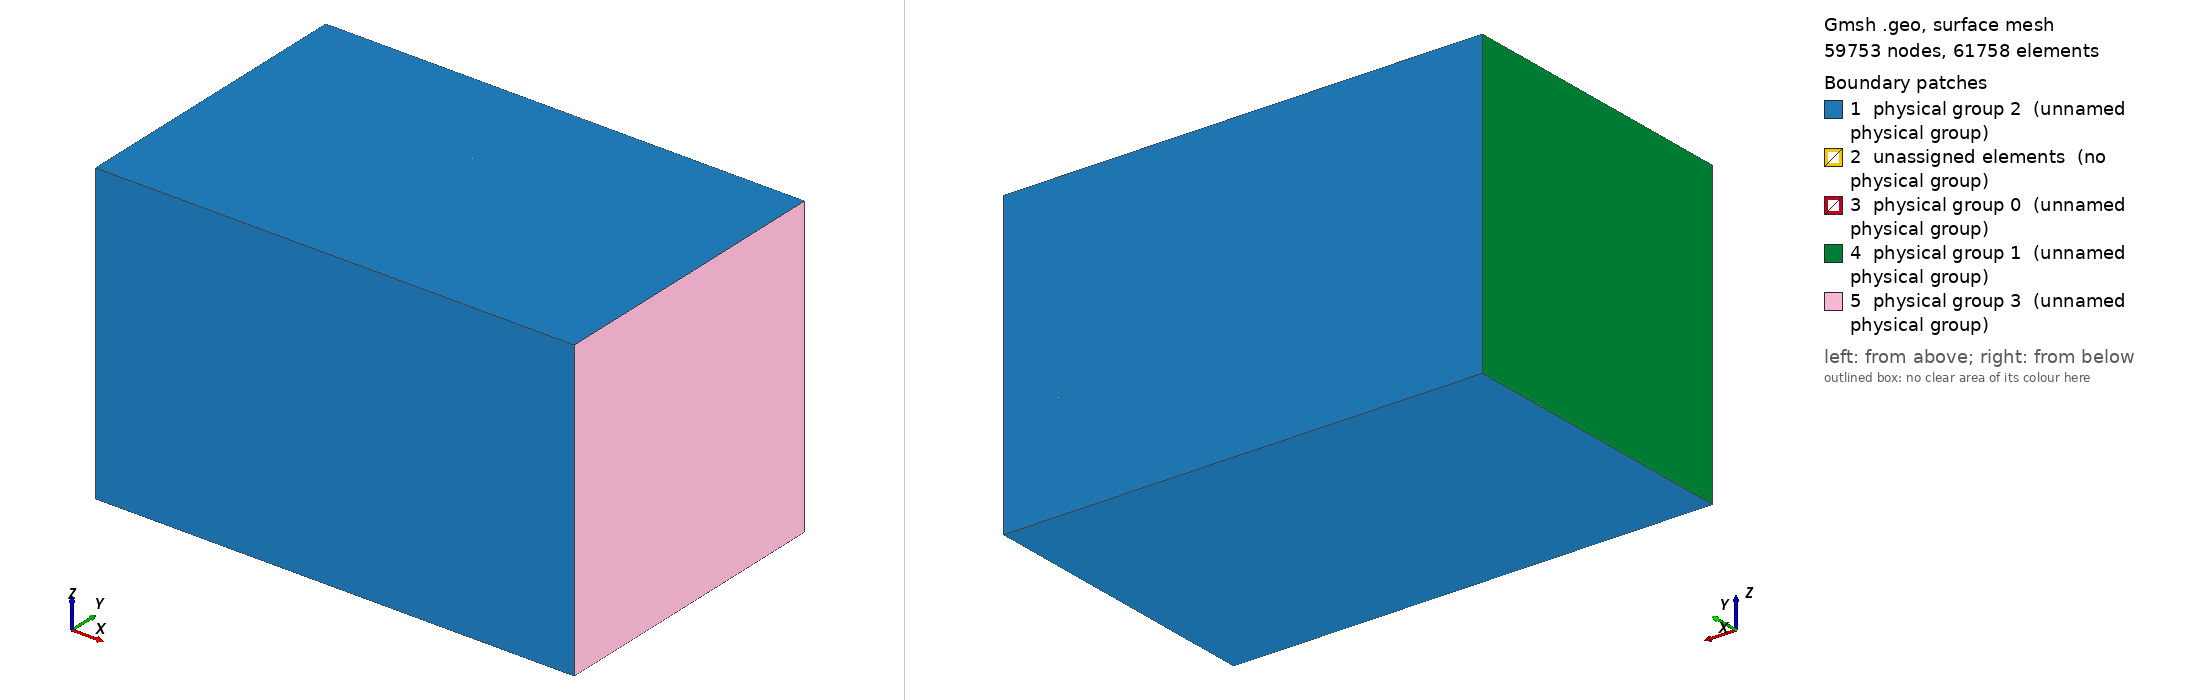

Gmsh geometry script, surface-meshed: 59753 nodes, 61758 surface elements. Boundary patches (legend numbers): 1 physical group 2 (unnamed physical group), 2 unassigned elements (no physical group), 3 physical group 0 (unnamed physical group), 4 physical group 1 (unnamed physical group), 5 physical group 3 (unnamed physical group). Left view from above one corner, right view from below the opposite corner. Legend entries are the model's physical surfaces; 'unassigned elements' are surfaces in no physical group. The drawing asked Gmsh for element sizes between 1% and 20% of the model's largest extent; the script's own settings can give other sizes.

=== sphere_structured.geo (drawn) ===
// Structured 3D sphere in rectangular domain
// Catherine Radburn, April 2021

// Variables
gr=1; 		// Global refinement
diagonal=30; 	// Refinement diagonal to the sphere
around=30;  	// Refinement around the sphere
trail=75;	// Refinement of trail of sphere
downstream=26;		// Length of domain downstream of sphere
upstream=-6;		// Length of domain upstream of sphere (must be negative)
cross_section=20;		// Half the cross-sectional width/height
radius=0.5;		// Radius of sphere

// Calculate parameters
sphere_points=Sqrt(radius*radius/3);
half_cs=cross_section/2;

// Points
Point(1) = {0, 0, 0, gr};
Point(2) = {sphere_points, sphere_points, sphere_points, gr};
Point(3) = {sphere_points, sphere_points, -sphere_points, gr};
Point(4) = {sphere_points, -sphere_points, -sphere_points, gr};
Point(5) = {sphere_points, -sphere_points, sphere_points, gr};
Point(6) = {-sphere_points, -sphere_points, sphere_points, gr};
Point(7) = {-sphere_points, -sphere_points, -sphere_points, gr};
Point(8) = {-sphere_points, sphere_points, -sphere_points, gr};
Point(9) = {-sphere_points, sphere_points, sphere_points, gr};

Point(10) = {3, 3, 3, gr};
Point(11) = {-3, 3, 3, gr};
Point(12) = {3, -3, 3, gr};
Point(13) = {3, 3, -3, gr};
Point(14) = {3, -3, -3, gr};
Point(15) = {-3, 3, -3, gr};
Point(16) = {-3, -3, 3, gr};
Point(17) = {-3, -3, -3, gr};

Point(26) = {downstream, - half_cs, -3, gr};
Point(27) = {downstream, half_cs, -3, gr};
Point(28) = {downstream, -3, -3, gr};
Point(29) = {downstream, 3, -3, gr};
Point(24) = {3, half_cs, -3, gr};
Point(25) = {3, - half_cs, -3, gr};
Point(22) = {-3, - half_cs, -3, gr};
Point(23) = {-3, half_cs, -3, gr};
Point(18) = {upstream, -3, -3, gr};
Point(19) = { upstream, 3, -3, gr};
Point(20) = { upstream, half_cs, -3, gr};
Point(21) = { upstream, - half_cs, -3, gr};

Point(31) = {downstream, half_cs, 3, gr};
Point(32) = {downstream, - half_cs, 3, gr};
Point(33) = {downstream, -3, 3, gr};
Point(34) = {downstream, 3, 3, gr};
Point(35) = {3, half_cs, 3, gr};
Point(36) = {3, - half_cs, 3, gr};
Point(37) = {-3, - half_cs, 3, gr};
Point(38) = {-3, half_cs, 3, gr};
Point(39) = { upstream, half_cs, 3, gr};
Point(40) = { upstream, - half_cs, 3, gr};
Point(41) = { upstream, -3, 3, gr};
Point(42) = { upstream, 3, 3, gr};

Point(58) = {downstream, half_cs, half_cs, gr};
Point(59) = {downstream, 3, half_cs, gr};
Point(60) = {downstream, -3, half_cs, gr};
Point(61) = {downstream, - half_cs, half_cs, gr};
Point(54) = {3, - half_cs, half_cs, gr};
Point(55) = {3, -3, half_cs, gr};
Point(56) = {3, 3, half_cs, gr};
Point(57) = {3, half_cs, half_cs, gr};
Point(49) = {-3, -3, half_cs, gr};
Point(50) = {-3, 3, half_cs, gr};
Point(51) = {-3, half_cs, half_cs, gr};
Point(53) = {-3, - half_cs, half_cs, gr};
Point(43) = { upstream, half_cs, half_cs, gr};
Point(44) = { upstream, 3, half_cs, gr};
Point(47) = { upstream, - half_cs, half_cs, gr};
Point(48) = { upstream, -3, half_cs, gr};

Point(62) = {downstream, - half_cs, - half_cs, gr};
Point(63) = {downstream, half_cs, - half_cs, gr};
Point(64) = {downstream, 3, - half_cs, gr};
Point(65) = {downstream, -3, - half_cs, gr};
Point(66) = {3, -3, - half_cs, gr};
Point(67) = {3, - half_cs, - half_cs, gr};
Point(68) = {3, half_cs, - half_cs, gr};
Point(69) = {3, 3, - half_cs, gr};
Point(70) = {-3, 3, - half_cs, gr};
Point(71) = {-3, -3, - half_cs, gr};
Point(72) = {-3, - half_cs, - half_cs, gr};
Point(73) = {-3, half_cs, - half_cs, gr};
Point(74) = { upstream, half_cs, - half_cs, gr};
Point(75) = { upstream, - half_cs, - half_cs, gr};
Point(76) = { upstream, -3, - half_cs, gr};
Point(77) = { upstream, 3, - half_cs, gr};

Line(1) = {38, 35};
Line(2) = {11, 10};
Line(3) = {10, 34};
Line(4) = {42, 11};
Line(5) = {19, 15};
Line(6) = {15, 13};
Line(7) = {13, 29};
Line(8) = {39, 38};
Line(9) = {20, 23};
Line(10) = {23, 24};
Line(11) = {24, 27};
Line(12) = {35, 31};
Line(13) = {41, 16};
Line(14) = {16, 12};
Line(15) = {12, 33};
Line(16) = {18, 17};
Line(17) = {17, 14};
Line(18) = {14, 28};
Line(19) = {40, 37};
Line(20) = {37, 36};
Line(21) = {36, 32};
Line(22) = {21, 22};
Line(23) = {22, 25};
Line(24) = {25, 26};
Line(25) = {41, 42};
Line(26) = {42, 39};
Line(27) = {40, 41};
Line(28) = {21, 18};
Line(29) = {18, 19};
Line(30) = {19, 20};
Line(31) = {15, 23};
Line(32) = {22, 17};
Line(33) = {17, 15};
Line(34) = {37, 16};
Line(35) = {16, 11};
Line(36) = {11, 38};
Line(37) = {36, 12};
Line(38) = {12, 10};
Line(39) = {10, 35};
Line(40) = {25, 14};
Line(41) = {14, 13};
Line(42) = {13, 24};
Line(43) = {32, 33};
Line(44) = {33, 34};
Line(45) = {34, 31};
Line(46) = {26, 28};
Line(47) = {28, 29};
Line(48) = {29, 27};

Line(49) = {5, 12};
Line(50) = {4, 14};
Line(51) = {6, 16};
Line(52) = {7, 17};
Line(53) = {9, 11};
Line(54) = {8, 15};
Line(55) = {3, 13};
Line(56) = {2, 10};

Line(57) = {47, 48};
Line(58) = {48, 44};
Line(59) = {44, 43};
Line(60) = {53, 49};
Line(61) = {49, 50};
Line(62) = {50, 51};
Line(63) = {54, 55};
Line(64) = {55, 56};
Line(65) = {56, 57};
Line(66) = {61, 60};
Line(67) = {60, 59};
Line(68) = {59, 58};
Line(69) = {72, 71};
Line(70) = {71, 70};
Line(71) = {70, 73};
Line(72) = {75, 76};
Line(73) = {76, 77};
Line(74) = {77, 74};
Line(75) = {67, 66};
Line(76) = {66, 69};
Line(77) = {69, 68};
Line(78) = {62, 65};
Line(79) = {65, 64};
Line(80) = {64, 63};
Line(81) = {74, 73};
Line(82) = {73, 68};
Line(83) = {68, 63};
Line(84) = {43, 51};
Line(85) = {51, 57};
Line(86) = {57, 58};
Line(87) = {77, 70};
Line(88) = {70, 69};
Line(89) = {69, 64};
Line(90) = {44, 50};
Line(91) = {50, 56};
Line(92) = {56, 59};
Line(93) = {76, 71};
Line(94) = {71, 66};
Line(95) = {66, 65};
Line(96) = {48, 49};
Line(97) = {49, 55};
Line(98) = {55, 60};
Line(99) = {47, 53};
Line(100) = {53, 54};
Line(101) = {54, 61};
Line(102) = {75, 72};
Line(103) = {72, 67};
Line(104) = {67, 62};

Line(105) = {47, 40};
Line(106) = {40, 21};
Line(107) = {21, 75};
Line(108) = {53, 37};
Line(109) = {37, 22};
Line(110) = {22, 72};
Line(111) = {54, 36};
Line(112) = {36, 25};
Line(113) = {25, 67};
Line(114) = {61, 32};
Line(115) = {32, 26};
Line(116) = {26, 62};
Line(117) = {60, 33};
Line(118) = {33, 28};
Line(119) = {28, 65};
Line(120) = {55, 12};
Line(121) = {12, 14};
Line(122) = {14, 66};
Line(123) = {49, 16};
Line(124) = {16, 17};
Line(125) = {17, 71};
Line(126) = {48, 41};
Line(127) = {41, 18};
Line(128) = {18, 76};
Line(129) = {44, 42};
Line(130) = {42, 19};
Line(131) = {19, 77};
Line(132) = {50, 11};
Line(133) = {11, 15};
Line(134) = {15, 70};
Line(135) = {56, 10};
Line(136) = {10, 13};
Line(137) = {13, 69};
Line(138) = {59, 34};
Line(139) = {34, 29};
Line(140) = {29, 64};
Line(141) = {58, 31};
Line(142) = {31, 27};
Line(143) = {27, 63};
Line(145) = {57, 35};
Line(146) = {35, 24};
Line(147) = {24, 68};
Line(148) = {51, 38};
Line(149) = {38, 23};
Line(150) = {23, 73};
Line(151) = {43, 39};
Line(152) = {39, 20};
Line(153) = {20, 74};

// z planes
Curve Loop(2) = {102, 69, -93, -72};
Plane Surface(2) = {2};
Curve Loop(3) = {93, 70, -87, -73};
Plane Surface(3) = {3};
Curve Loop(4) = {87, 71, -81, -74};
Plane Surface(4) = {4};
Curve Loop(5) = {88, 77, -82, -71};
Plane Surface(5) = {5};
Curve Loop(6) = {89, 80, -83, -77};
Plane Surface(6) = {6};
Curve Loop(7) = {95, 79, -89, -76};
Plane Surface(7) = {7};
Curve Loop(8) = {104, 78, -95, -75};
Plane Surface(8) = {8};
Curve Loop(9) = {103, 75, -94, -69};
Plane Surface(9) = {9};
Curve Loop(10) = {94, 76, -88, -70};
Plane Surface(10) = {10};
Curve Loop(11) = {22, 32, -16, -28};
Plane Surface(11) = {11};
Curve Loop(12) = {16, 33, -5, -29};
Plane Surface(12) = {12};
Curve Loop(13) = {5, 31, -9, -30};
Plane Surface(13) = {13};
Curve Loop(14) = {6, 42, -10, -31};
Plane Surface(14) = {14};
Curve Loop(15) = {7, 48, -11, -42};
Plane Surface(15) = {15};
Curve Loop(16) = {18, 47, -7, -41};
Plane Surface(16) = {16};
Curve Loop(17) = {24, 46, -18, -40};
Plane Surface(17) = {17};
Curve Loop(18) = {23, 40, -17, -32};
Plane Surface(18) = {18};
Curve Loop(19) = {17, 41, -6, -33};
Plane Surface(19) = {19};
Curve Loop(20) = {19, 34, -13, -27};
Plane Surface(20) = {20};
Curve Loop(21) = {13, 35, -4, -25};
Plane Surface(21) = {21};
Curve Loop(22) = {4, 36, -8, -26};
Plane Surface(22) = {22};
Curve Loop(23) = {2, 39, -1, -36};
Plane Surface(23) = {23};
Curve Loop(24) = {3, 45, -12, -39};
Plane Surface(24) = {24};
Curve Loop(25) = {15, 44, -3, -38};
Plane Surface(25) = {25};
Curve Loop(26) = {21, 43, -15, -37};
Plane Surface(26) = {26};
Curve Loop(27) = {20, 37, -14, -34};
Plane Surface(27) = {27};
Curve Loop(28) = {14, 38, -2, -35};
Plane Surface(28) = {28};
Curve Loop(29) = {99, 60, -96, -57};
Plane Surface(29) = {29};
Curve Loop(30) = {96, 61, -90, -58};
Plane Surface(30) = {30};
Curve Loop(31) = {90, 62, -84, -59};
Plane Surface(31) = {31};
Curve Loop(32) = {91, 65, -85, -62};
Plane Surface(32) = {32};
Curve Loop(33) = {92, 68, -86, -65};
Plane Surface(33) = {33};
Curve Loop(34) = {98, 67, -92, -64};
Plane Surface(34) = {34};
Curve Loop(35) = {101, 66, -98, -63};
Plane Surface(35) = {35};
Curve Loop(36) = {100, 63, -97, -60};
Plane Surface(36) = {36};
Curve Loop(37) = {97, 64, -91, -61};
Plane Surface(37) = {37};


// Sphere
Circle(157) = {6, 1, 9};
Circle(158) = {7, 1, 8};
Circle(159) = {5, 1, 2};
Circle(160) = {4, 1, 3};
Circle(161) = {6, 1, 5};
Circle(162) = {7, 1, 4};
Circle(163) = {9, 1, 2};
Circle(164) = {8, 1, 3};
Circle(165) = {5, 1, 4};
Circle(166) = {6, 1, 7};
Circle(167) = {9, 1, 8};
Circle(168) = {2, 1, 3};

Curve Loop(38) = {161, 159, -163, -157};
Surface(38) = {38};
Curve Loop(39) = {166, 158, -167, -157};
Surface(39) = {39};
Curve Loop(40) = {162, 160, -164, -158};
Surface(40) = {40};
Curve Loop(41) = {165, 160, -168, -159};
Surface(41) = {41};
Curve Loop(42) = {163, 168, -164, -167};
Surface(42) = {42};
Curve Loop(43) = {161, 165, -162, -166};
Surface(43) = {43};

// y planes
Curve Loop(44) = {84, 148, -8, -151};
Plane Surface(44) = {44};
Curve Loop(45) = {8, 149, -9, -152};
Plane Surface(45) = {45};
Curve Loop(46) = {9, 150, -81, -153};
Plane Surface(46) = {46};
Curve Loop(47) = {10, 147, -82, -150};
Plane Surface(47) = {47};
Curve Loop(48) = {11, 143, -83, -147};
Plane Surface(48) = {48};
Curve Loop(49) = {12, 142, -11, -146};
Plane Surface(49) = {49};
Curve Loop(50) = {86, 141, -12, -145};
Plane Surface(50) = {50};
Curve Loop(51) = {85, 145, -1, -148};
Plane Surface(51) = {51};
Curve Loop(52) = {1, 146, -10, -149};
Plane Surface(52) = {52};
Curve Loop(53) = {90, 132, -4, -129};
Plane Surface(53) = {53};
Curve Loop(54) = {4, 133, -5, -130};
Plane Surface(54) = {54};
Curve Loop(55) = {5, 134, -87, -131};
Plane Surface(55) = {55};
Curve Loop(56) = {6, 137, -88, -134};
Plane Surface(56) = {56};
Curve Loop(57) = {7, 140, -89, -137};
Plane Surface(57) = {57};
Curve Loop(58) = {3, 139, -7, -136};
Plane Surface(58) = {58};
Curve Loop(59) = {92, 138, -3, -135};
Plane Surface(59) = {59};
Curve Loop(60) = {91, 135, -2, -132};
Plane Surface(60) = {60};
Curve Loop(61) = {2, 136, -6, -133};
Plane Surface(61) = {61};
Curve Loop(62) = {96, 123, -13, -126};
Plane Surface(62) = {62};
Curve Loop(63) = {13, 124, -16, -127};
Plane Surface(63) = {63};
Curve Loop(64) = {16, 125, -93, -128};
Plane Surface(64) = {64};
Curve Loop(65) = {17, 122, -94, -125};
Plane Surface(65) = {65};
Curve Loop(66) = {18, 119, -95, -122};
Plane Surface(66) = {66};
Curve Loop(67) = {15, 118, -18, -121};
Plane Surface(67) = {67};
Curve Loop(68) = {98, 117, -15, -120};
Plane Surface(68) = {68};
Curve Loop(69) = {97, 120, -14, -123};
Plane Surface(69) = {69};
Curve Loop(70) = {14, 121, -17, -124};
Plane Surface(70) = {70};
Curve Loop(71) = {99, 108, -19, -105};
Plane Surface(71) = {71};
Curve Loop(72) = {19, 109, -22, -106};
Plane Surface(72) = {72};
Curve Loop(73) = {22, 110, -102, -107};
Plane Surface(73) = {73};
Curve Loop(74) = {23, 113, -103, -110};
Plane Surface(74) = {74};
Curve Loop(75) = {24, 116, -104, -113};
Plane Surface(75) = {75};
Curve Loop(76) = {21, 115, -24, -112};
Plane Surface(76) = {76};
Curve Loop(77) = {101, 114, -21, -111};
Plane Surface(77) = {77};
Curve Loop(78) = {100, 111, -20, -108};
Plane Surface(78) = {78};
Curve Loop(79) = {20, 112, -23, -109};
Plane Surface(79) = {79};

// x planes
Curve Loop(80) = {107, 72, -128, -28};
Plane Surface(80) = {80};
Curve Loop(81) = {128, 73, -131, -29};
Plane Surface(81) = {81};
Curve Loop(82) = {131, 74, -153, -30};
Plane Surface(82) = {82};
Curve Loop(83) = {130, 30, -152, -26};
Plane Surface(83) = {83};
Curve Loop(84) = {129, 26, -151, -59};
Plane Surface(84) = {84};
Curve Loop(85) = {126, 25, -129, -58};
Plane Surface(85) = {85};
Curve Loop(86) = {105, 27, -126, -57};
Plane Surface(86) = {86};
Curve Loop(87) = {106, 28, -127, -27};
Plane Surface(87) = {87};
Curve Loop(88) = {127, 29, -130, -25};
Plane Surface(88) = {88};
Curve Loop(89) = {110, 69, -125, -32};
Plane Surface(89) = {89};
Curve Loop(90) = {125, 70, -134, -33};
Plane Surface(90) = {90};
Curve Loop(91) = {134, 71, -150, -31};
Plane Surface(91) = {91};
Curve Loop(92) = {133, 31, -149, -36};
Plane Surface(92) = {92};
Curve Loop(93) = {132, 36, -148, -62};
Plane Surface(93) = {93};
Curve Loop(94) = {123, 35, -132, -61};
Plane Surface(94) = {94};
Curve Loop(95) = {108, 34, -123, -60};
Plane Surface(95) = {95};
Curve Loop(96) = {109, 32, -124, -34};
Plane Surface(96) = {96};
Curve Loop(97) = {124, 33, -133, -35};
Plane Surface(97) = {97};
Curve Loop(98) = {113, 75, -122, -40};
Plane Surface(98) = {98};
Curve Loop(99) = {122, 76, -137, -41};
Plane Surface(99) = {99};
Curve Loop(100) = {137, 77, -147, -42};
Plane Surface(100) = {100};
Curve Loop(101) = {136, 42, -146, -39};
Plane Surface(101) = {101};
Curve Loop(102) = {135, 39, -145, -65};
Plane Surface(102) = {102};
Curve Loop(103) = {120, 38, -135, -64};
Plane Surface(103) = {103};
Curve Loop(104) = {111, 37, -120, -63};
Plane Surface(104) = {104};
Curve Loop(105) = {112, 40, -121, -37};
Plane Surface(105) = {105};
Curve Loop(106) = {121, 41, -136, -38};
Plane Surface(106) = {106};
Curve Loop(107) = {116, 78, -119, -46};
Plane Surface(107) = {107};
Curve Loop(108) = {119, 79, -140, -47};
Plane Surface(108) = {108};
Curve Loop(109) = {140, 80, -143, -48};
Plane Surface(109) = {109};
Curve Loop(110) = {139, 48, -142, -45};
Plane Surface(110) = {110};
Curve Loop(111) = {138, 45, -141, -68};
Plane Surface(111) = {111};
Curve Loop(112) = {117, 44, -138, -67};
Plane Surface(112) = {112};
Curve Loop(113) = {114, 43, -117, -66};
Plane Surface(113) = {113};
Curve Loop(114) = {115, 46, -118, -43};
Plane Surface(114) = {114};
Curve Loop(115) = {118, 47, -139, -44};
Plane Surface(115) = {115};

// Around sphere
Curve Loop(116) = {51, 14, -49, -161};
Plane Surface(116) = {116};
Curve Loop(117) = {49, 38, -56, -159};
Plane Surface(117) = {117};
Curve Loop(118) = {163, 56, -2, -53};
Plane Surface(118) = {118};
Curve Loop(119) = {157, 53, -35, -51};
Plane Surface(119) = {119};
Curve Loop(120) = {52, 17, -50, -162};
Plane Surface(120) = {120};
Curve Loop(121) = {50, 41, -55, -160};
Plane Surface(121) = {121};
Curve Loop(122) = {55, -6, -54, 164};
Plane Surface(122) = {122};
Curve Loop(123) = {52, 33, -54, -158};
Plane Surface(123) = {123};
Curve Loop(124) = {124, -52, -166, 51};
Plane Surface(124) = {124};
Curve Loop(125) = {54, -133, -53, 167};
Plane Surface(125) = {125};
Curve Loop(126) = {55, -136, -56, 168};
Plane Surface(126) = {126};
Curve Loop(127) = {50, -121, -49, 165};
Plane Surface(127) = {127};

// Volumes
Surface Loop(1) = {29, 20, 71, 95, 62, 86};
Volume(1) = {1};
Surface Loop(2) = {30, 21, 62, 94, 53, 85};
Volume(2) = {2};
Surface Loop(3) = {31, 22, 53, 93, 44, 84};
Volume(3) = {3};
Surface Loop(4) = {32, 23, 60, 102, 51, 93};
Volume(4) = {4};
Surface Loop(5) = {33, 111, 24, 59, 50, 102};
Volume(5) = {5};
Surface Loop(6) = {34, 25, 68, 112, 59, 103};
Volume(6) = {6};
Surface Loop(7) = {35, 26, 77, 113, 68, 104};
Volume(7) = {7};
Surface Loop(8) = {36, 27, 78, 104, 69, 95};
Volume(8) = {8};
Surface Loop(9) = {37, 28, 69, 103, 60, 94};
Volume(9) = {9};
Surface Loop(10) = {20, 11, 72, 96, 63, 87};
Volume(10) = {10};
Surface Loop(11) = {21, 12, 63, 97, 54, 88};
Volume(11) = {11};
Surface Loop(12) = {22, 13, 54, 92, 45, 83};
Volume(12) = {12};
Surface Loop(13) = {23, 14, 61, 101, 52, 92};
Volume(13) = {13};
Surface Loop(14) = {24, 15, 58, 110, 49, 101};
Volume(14) = {14};
Surface Loop(15) = {11, 2, 73, 89, 64, 80};
Volume(15) = {15};
Surface Loop(16) = {12, 3, 64, 90, 55, 81};
Volume(16) = {16};
Surface Loop(17) = {13, 4, 55, 91, 46, 82};
Volume(17) = {17};
Surface Loop(18) = {14, 5, 56, 100, 47, 91};
Volume(18) = {18};
Surface Loop(19) = {15, 6, 57, 109, 48, 100};
Volume(19) = {19};
Surface Loop(20) = {26, 17, 76, 114, 67, 105};
Volume(20) = {20};
Surface Loop(21) = {17, 8, 75, 107, 66, 98};
Volume(21) = {21};
Surface Loop(22) = {27, 18, 79, 105, 70, 96};
Volume(22) = {22};
Surface Loop(23) = {18, 9, 74, 98, 65, 89};
Volume(23) = {23};
Surface Loop(24) = {25, 16, 67, 115, 58, 106};
Volume(24) = {24};
Surface Loop(25) = {16, 7, 108, 66, 57, 99};
Volume(25) = {25};
Surface Loop(26) = {19, 10, 65, 99, 56, 90};
Volume(26) = {26};
Surface Loop(27) = {116, 120, 70, 127, 43, 124};
Volume(27) = {27};
Surface Loop(28) = {119, 123, 124, 39, 125, 97};
Volume(28) = {28};
Surface Loop(29) = {118, 122, 42, 126, 61, 125};
Volume(29) = {29};
Surface Loop(30) = {117, 121, 127, 106, 126, 41};
Volume(30) = {30};
Surface Loop(31) = {28, 38, 116, 117, 118, 119};
Volume(31) = {31};
Surface Loop(32) = {40, 19, 120, 121, 122, 123};
Volume(32) = {32};

// Hexahedra and refinement

// Around sphere
Transfinite Line {1, 2, 6, 10, 14, 17, 20, 23, 25, 29, 33, 35, 38, 41, 44, 47, 58, 61, 64, 67, 70, 73, 76, 79, 82, 85, 88, 91, 94, 97, 100, 103, 106, 109, 112, 115, 118, 121, 124, 127, 130, 133, 136, 139, 142, 146, 149, 152, 157:168} = Ceil(around) Using Progression 1.00;
// Diagonal to sphere
Transfinite Line {2, 6, 14, 17, 33, 35, 38, 41, 49:56, 121, 124, 133, 136, 157:168} = Ceil(diagonal) Using Progression 1.00;
// Trail
Transfinite Line {3, 7, 11, 12, 15, 18, 21, 24, 83, 86, 89, 92, 95, 98, 101, 104} = Ceil(trail) Using Progression 1.00;

Transfinite Surface {1:127};
Recombine Surface{1:127};
Transfinite Volume{1:32};
Recombine Volume{1:32};

// Domain BCs
Physical Surface(0) = {38, 40, 43, 41, 42, 39};
Physical Surface(2) = {31, 32, 33, 34, 35, 36, 29, 30, 37, 2, 3, 4, 5, 6, 7, 8, 9, 10, 44, 45, 46, 47, 48, 49, 50, 51, 52, 71, 72, 73, 74, 75, 76, 77, 78, 79};
Physical Surface(1) = {80, 81, 82, 83, 84, 85, 88, 87, 86};
Physical Surface(3) = {113, 114, 107, 108, 109, 110, 111, 112, 115};

Physical Volume(1) = {1:32};

//end
